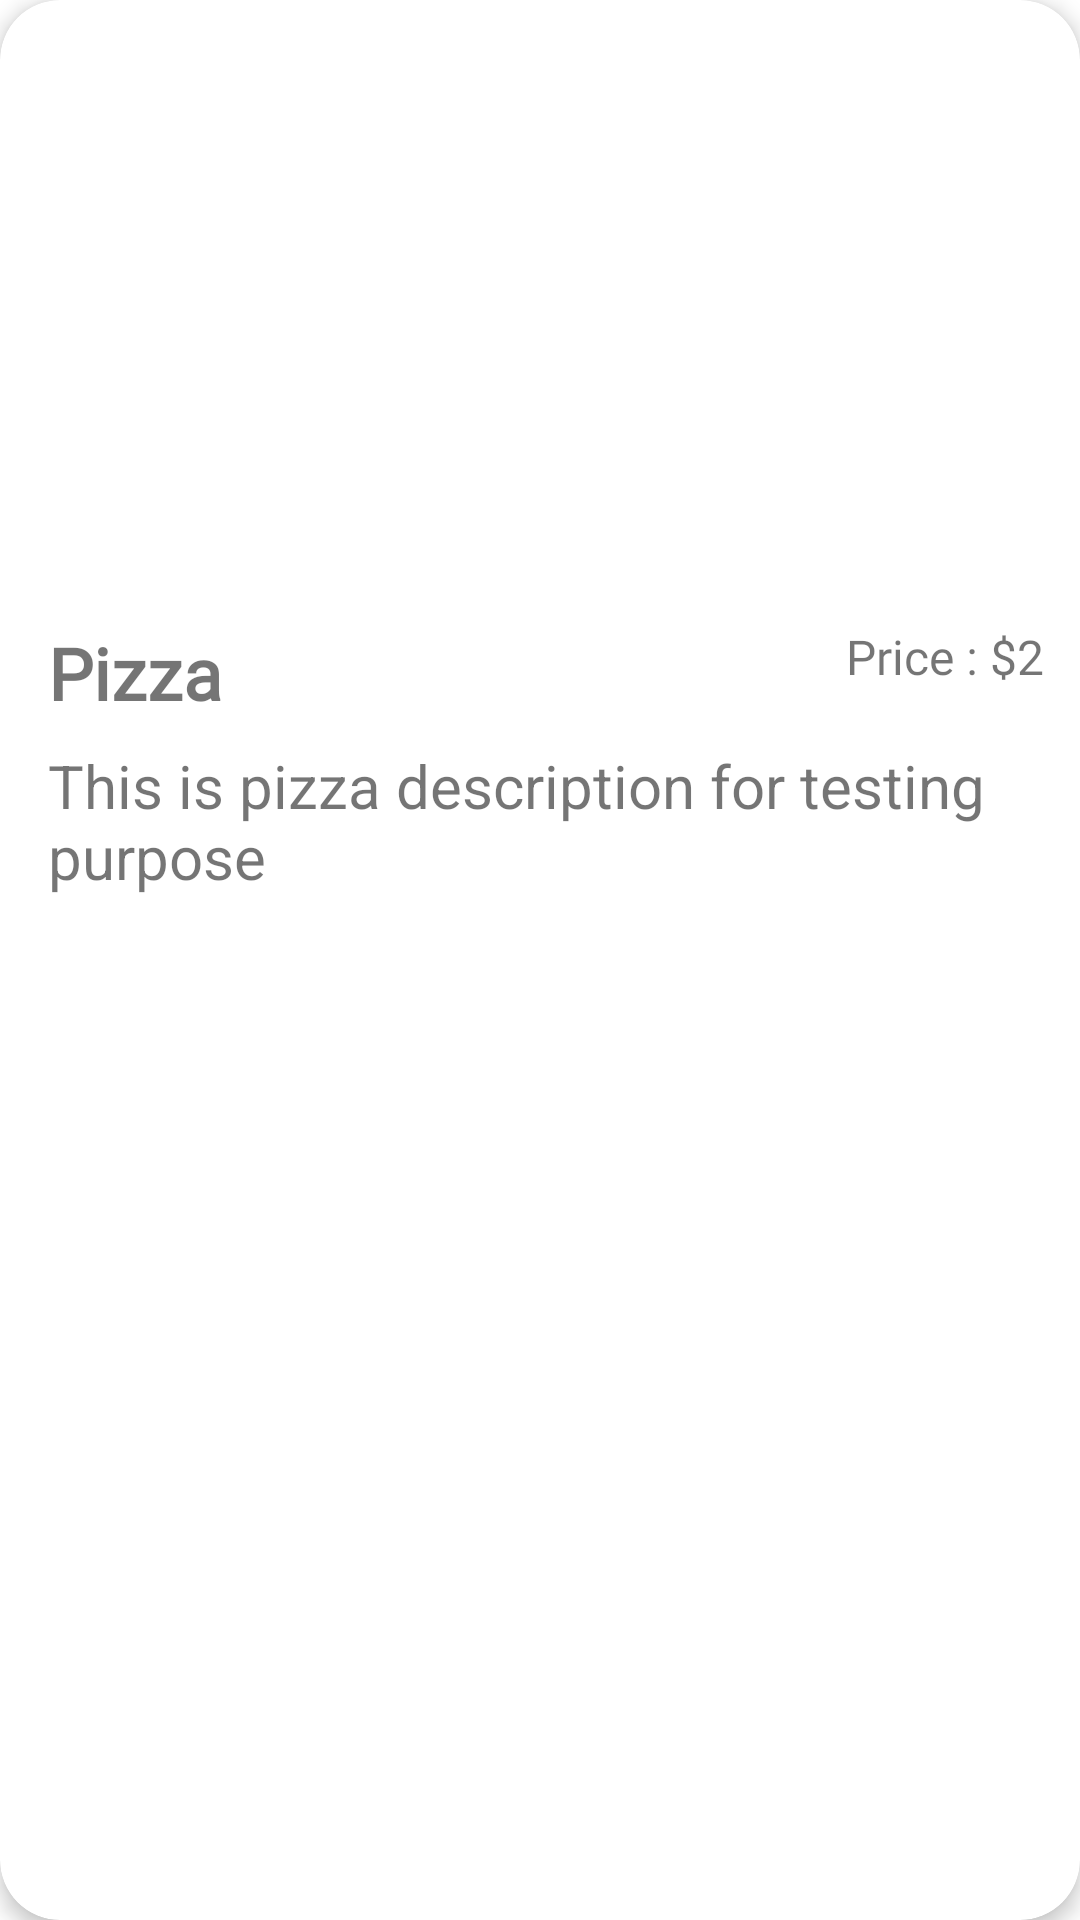

This screen was rendered from an Android layout file. Write that file and the resources it references.
<!-- AndroidManifest.xml: application theme Theme.FoodDeliverForTrain -->
<!-- res/layout/cust_food_layout.xml -->
<?xml version="1.0" encoding="utf-8"?>
<androidx.cardview.widget.CardView xmlns:android="http://schemas.android.com/apk/res/android"
    xmlns:app="http://schemas.android.com/apk/res-auto"
    android:layout_width="match_parent"
    android:layout_height="wrap_content"
    android:layout_margin="8dp"
    android:background="@color/background"
    app:cardCornerRadius="20dp"
    app:cardElevation="4dp"
    app:cardPreventCornerOverlap="true">

    <LinearLayout
        android:id="@+id/ll_groupCSE"
        android:layout_width="match_parent"
        android:layout_height="wrap_content"
        android:gravity="center"
        android:orientation="horizontal">

        <RelativeLayout
            android:layout_width="match_parent"
            android:layout_height="wrap_content">

            <ImageView
                android:id="@+id/iv_foodImage"
                android:layout_width="match_parent"
                android:layout_height="200dp"
                android:scaleType="fitXY"
                android:src="@drawable/ic_launcher_background" />

            <LinearLayout
                android:id="@+id/ll_usernameCSE"
                android:layout_width="match_parent"
                android:layout_height="wrap_content"
                android:layout_below="@id/iv_foodImage"
                android:orientation="vertical"
                android:paddingBottom="28dp">

                <RelativeLayout
                    android:layout_width="match_parent"
                    android:layout_height="wrap_content"
                    android:orientation="horizontal">

                    <TextView
                        android:id="@+id/tv_foodName"
                        android:layout_width="wrap_content"
                        android:layout_height="wrap_content"
                        android:layout_marginLeft="16dp"
                        android:layout_marginTop="8dp"
                        android:fontFamily="@font/montserrat"
                        android:text="Pizza"
                        android:textAlignment="center"
                        android:textColor="@color/textColor"
                        android:textSize="24sp"
                        android:textStyle="bold" />

                    <TextView
                        android:id="@+id/tv_foodPrice"
                        android:layout_width="wrap_content"
                        android:layout_height="wrap_content"
                        android:layout_alignParentEnd="true"
                        android:layout_marginTop="8dp"
                        android:layout_marginRight="12dp"
                        android:fontFamily="@font/montserrat"
                        android:text="Price : $2"
                        android:textAlignment="center"
                        android:textColor="@color/textColor"
                        android:textSize="16sp" />
                </RelativeLayout>

                <TextView
                    android:id="@+id/tv_foodDesc"
                    android:layout_width="wrap_content"
                    android:layout_height="wrap_content"
                    android:layout_marginLeft="16dp"
                    android:layout_marginTop="8dp"
                    android:text="This is pizza description for testing purpose"
                    android:textColor="@color/textColor"
                    android:textSize="20sp" />

            </LinearLayout>

        </RelativeLayout>

    </LinearLayout>

</androidx.cardview.widget.CardView>
<!-- resources referenced by this layout -->
<resources>
  <style name="Theme.FoodDeliverForTrain" parent="Theme.MaterialComponents.DayNight.NoActionBar">
          
          <item name="colorPrimary">@color/background4</item>
          <item name="colorPrimaryVariant">@color/white</item>
          <item name="colorOnPrimary">@color/white</item>
          
          <item name="colorSecondary">@color/teal_200</item>
          <item name="colorSecondaryVariant">@color/teal_700</item>
          <item name="colorOnSecondary">@color/black</item>
          
          <item name="android:statusBarColor" tools:targetApi="l">?attr/colorPrimaryVariant</item>
          
      </style>
  <!-- not gathered from this repository: default colours our renderer supplied (Android Studio template values) -->
  <color name="teal_200">#FF03DAC5</color>
  <color name="teal_700">#FF018786</color>
  <color name="black">#FF000000</color>
  <color name="white">#FFFFFFFF</color>
</resources>
